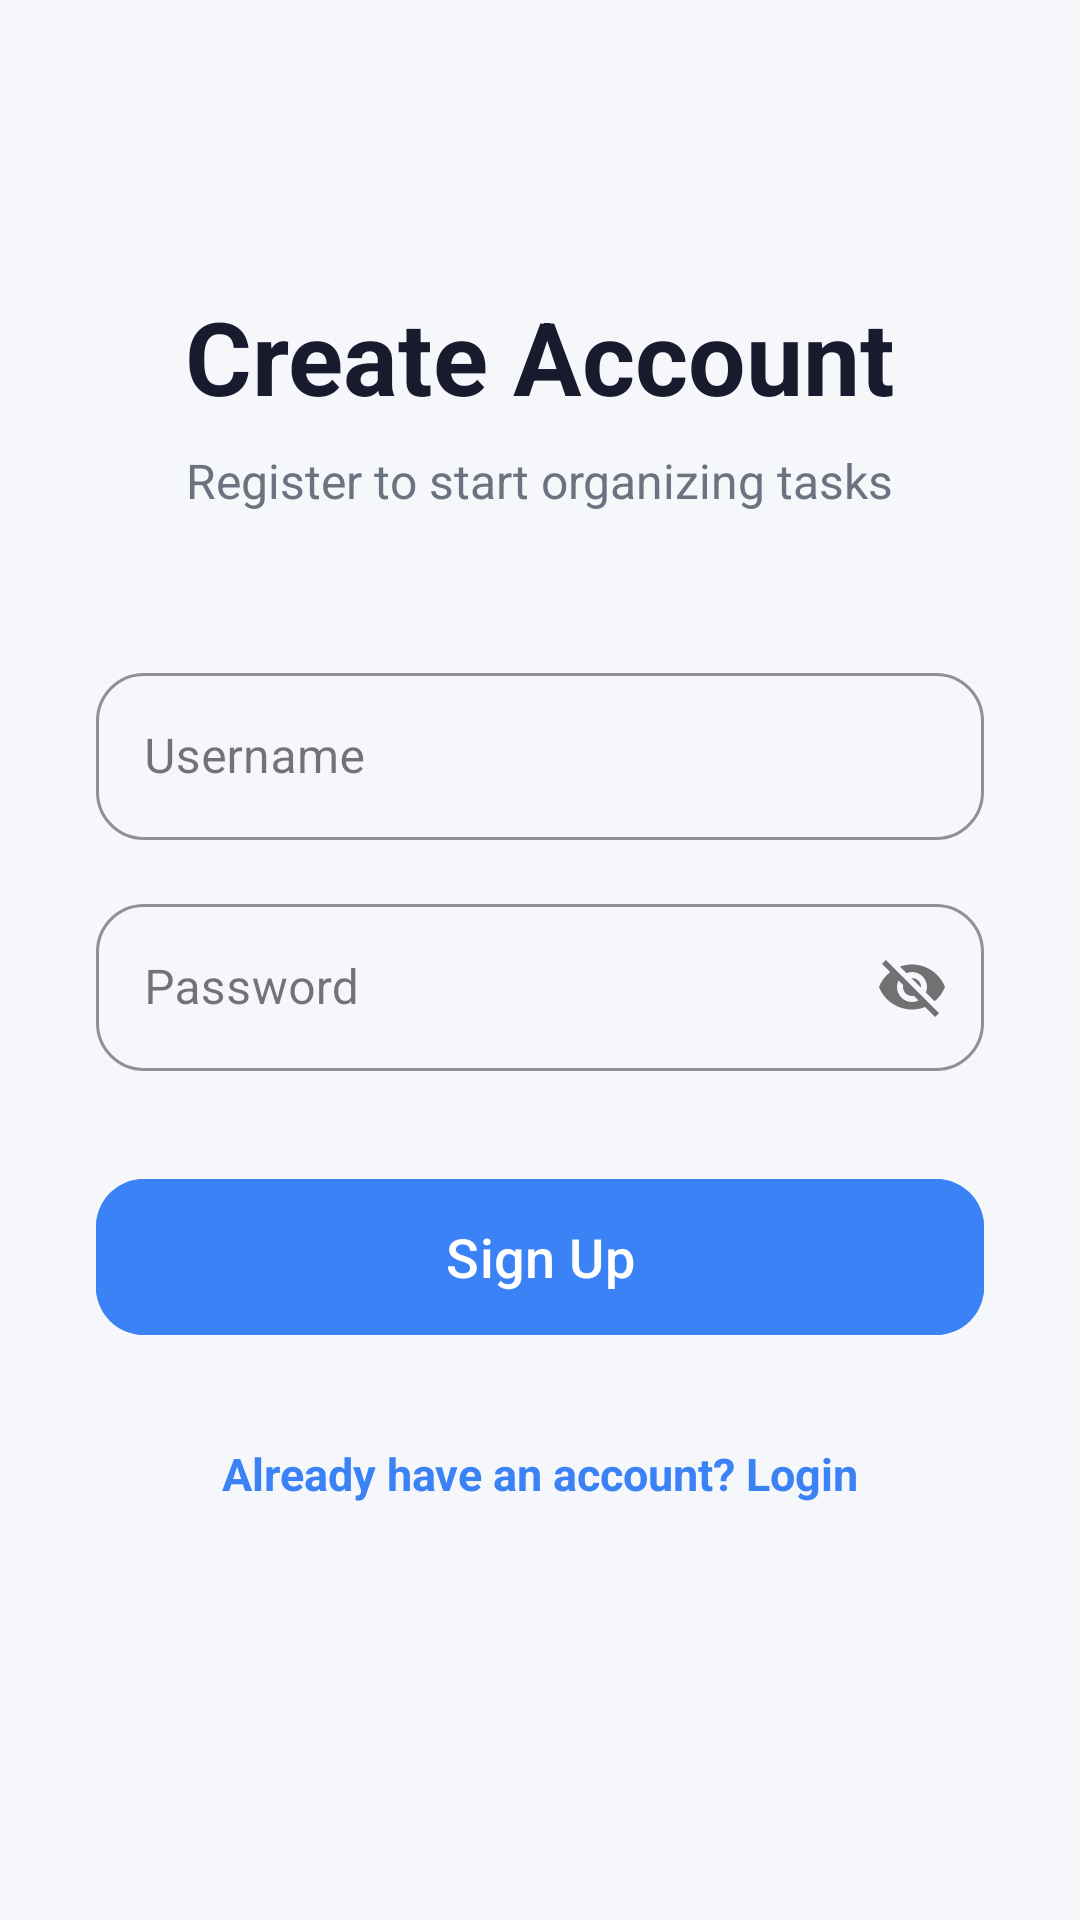

Android layout source for this screen:
<!-- AndroidManifest.xml: application theme Theme.Final_project -->
<!-- res/layout/fragment_sign_up.xml -->
<?xml version="1.0" encoding="utf-8"?>
<androidx.constraintlayout.widget.ConstraintLayout xmlns:android="http://schemas.android.com/apk/res/android"
    xmlns:app="http://schemas.android.com/apk/res-auto"
    android:layout_width="match_parent"
    android:layout_height="match_parent"
    android:background="@color/bg_light"
    android:padding="32dp">

    <TextView
        android:id="@+id/tvSignUpTitle"
        android:layout_width="wrap_content"
        android:layout_height="wrap_content"
        android:layout_marginTop="64dp"
        android:text="@string/sign_up_title"
        android:textColor="@color/text_dark"
        android:textSize="34sp"
        android:textStyle="bold"
        app:layout_constraintEnd_toEndOf="parent"
        app:layout_constraintStart_toStartOf="parent"
        app:layout_constraintTop_toTopOf="parent" />

    <TextView
        android:id="@+id/tvSignUpSubtitle"
        android:layout_width="wrap_content"
        android:layout_height="wrap_content"
        android:layout_marginTop="8dp"
        android:text="@string/sign_up_subtitle"
        android:textColor="@color/text_gray"
        android:textSize="16sp"
        app:layout_constraintEnd_toEndOf="parent"
        app:layout_constraintStart_toStartOf="parent"
        app:layout_constraintTop_toBottomOf="@id/tvSignUpTitle" />

    <com.google.android.material.textfield.TextInputLayout
        android:id="@+id/tilUsername"
        style="@style/Widget.MaterialComponents.TextInputLayout.OutlinedBox"
        android:layout_width="match_parent"
        android:layout_height="wrap_content"
        android:layout_marginTop="48dp"
        android:hint="@string/username"
        app:boxCornerRadiusBottomEnd="16dp"
        app:boxCornerRadiusBottomStart="16dp"
        app:boxCornerRadiusTopEnd="16dp"
        app:boxCornerRadiusTopStart="16dp"
        app:boxStrokeColor="@color/accent_blue"
        app:hintTextColor="@color/accent_blue"
        app:layout_constraintTop_toBottomOf="@id/tvSignUpSubtitle">

        <com.google.android.material.textfield.TextInputEditText
            android:id="@+id/etUsername"
            android:layout_width="match_parent"
            android:layout_height="wrap_content"
            android:textColor="@color/text_dark" />
    </com.google.android.material.textfield.TextInputLayout>

    <com.google.android.material.textfield.TextInputLayout
        android:id="@+id/tilPassword"
        style="@style/Widget.MaterialComponents.TextInputLayout.OutlinedBox"
        android:layout_width="match_parent"
        android:layout_height="wrap_content"
        android:layout_marginTop="16dp"
        android:hint="@string/password"
        app:boxCornerRadiusBottomEnd="16dp"
        app:boxCornerRadiusBottomStart="16dp"
        app:boxCornerRadiusTopEnd="16dp"
        app:boxCornerRadiusTopStart="16dp"
        app:boxStrokeColor="@color/accent_blue"
        app:hintTextColor="@color/accent_blue"
        app:layout_constraintTop_toBottomOf="@id/tilUsername"
        app:passwordToggleEnabled="true">

        <com.google.android.material.textfield.TextInputEditText
            android:id="@+id/etPassword"
            android:layout_width="match_parent"
            android:layout_height="wrap_content"
            android:textColor="@color/text_dark" />
    </com.google.android.material.textfield.TextInputLayout>

    <com.google.android.material.button.MaterialButton
        android:id="@+id/btnSignUp"
        android:layout_width="match_parent"
        android:layout_height="60dp"
        android:layout_marginTop="32dp"
        android:backgroundTint="@color/accent_blue"
        android:text="@string/sign_up"
        android:textAllCaps="false"
        android:textSize="18sp"
        app:cornerRadius="16dp"
        app:layout_constraintTop_toBottomOf="@id/tilPassword" />

    <TextView
        android:id="@+id/tvLogin"
        android:layout_width="wrap_content"
        android:layout_height="wrap_content"
        android:layout_marginTop="24dp"
        android:padding="8dp"
        android:text="@string/go_to_login"
        android:textColor="@color/accent_blue"
        android:textSize="15sp"
        android:textStyle="bold"
        app:layout_constraintEnd_toEndOf="parent"
        app:layout_constraintStart_toStartOf="parent"
        app:layout_constraintTop_toBottomOf="@id/btnSignUp" />

</androidx.constraintlayout.widget.ConstraintLayout>
<!-- resources referenced by this layout -->
<resources>
  <color name="accent_blue">#3B82F6</color>
  <color name="bg_light">#F5F7FA</color>
  <color name="text_dark">#1A1A2E</color>
  <color name="text_gray">#6B7280</color>
  <string name="go_to_login">Already have an account? Login</string>
  <string name="password">Password</string>
  <string name="sign_up">Sign Up</string>
  <string name="sign_up_subtitle">Register to start organizing tasks</string>
  <string name="sign_up_title">Create Account</string>
  <string name="username">Username</string>
  <style name="Theme.Final_project" parent="Base.Theme.Final_project" />
  <style name="Base.Theme.Final_project" parent="Theme.Material3.DayNight.NoActionBar">
          <item name="colorPrimary">@color/primary</item>
          <item name="colorPrimaryDark">@color/primary_dark</item>
          <item name="colorSecondary">@color/fab_color</item>
          <item name="android:statusBarColor">@color/primary_dark</item>
      </style>
  <color name="primary">#3B82F6</color>
  <color name="primary_dark">#2563EB</color>
  <color name="fab_color">#6366F1</color>
</resources>
